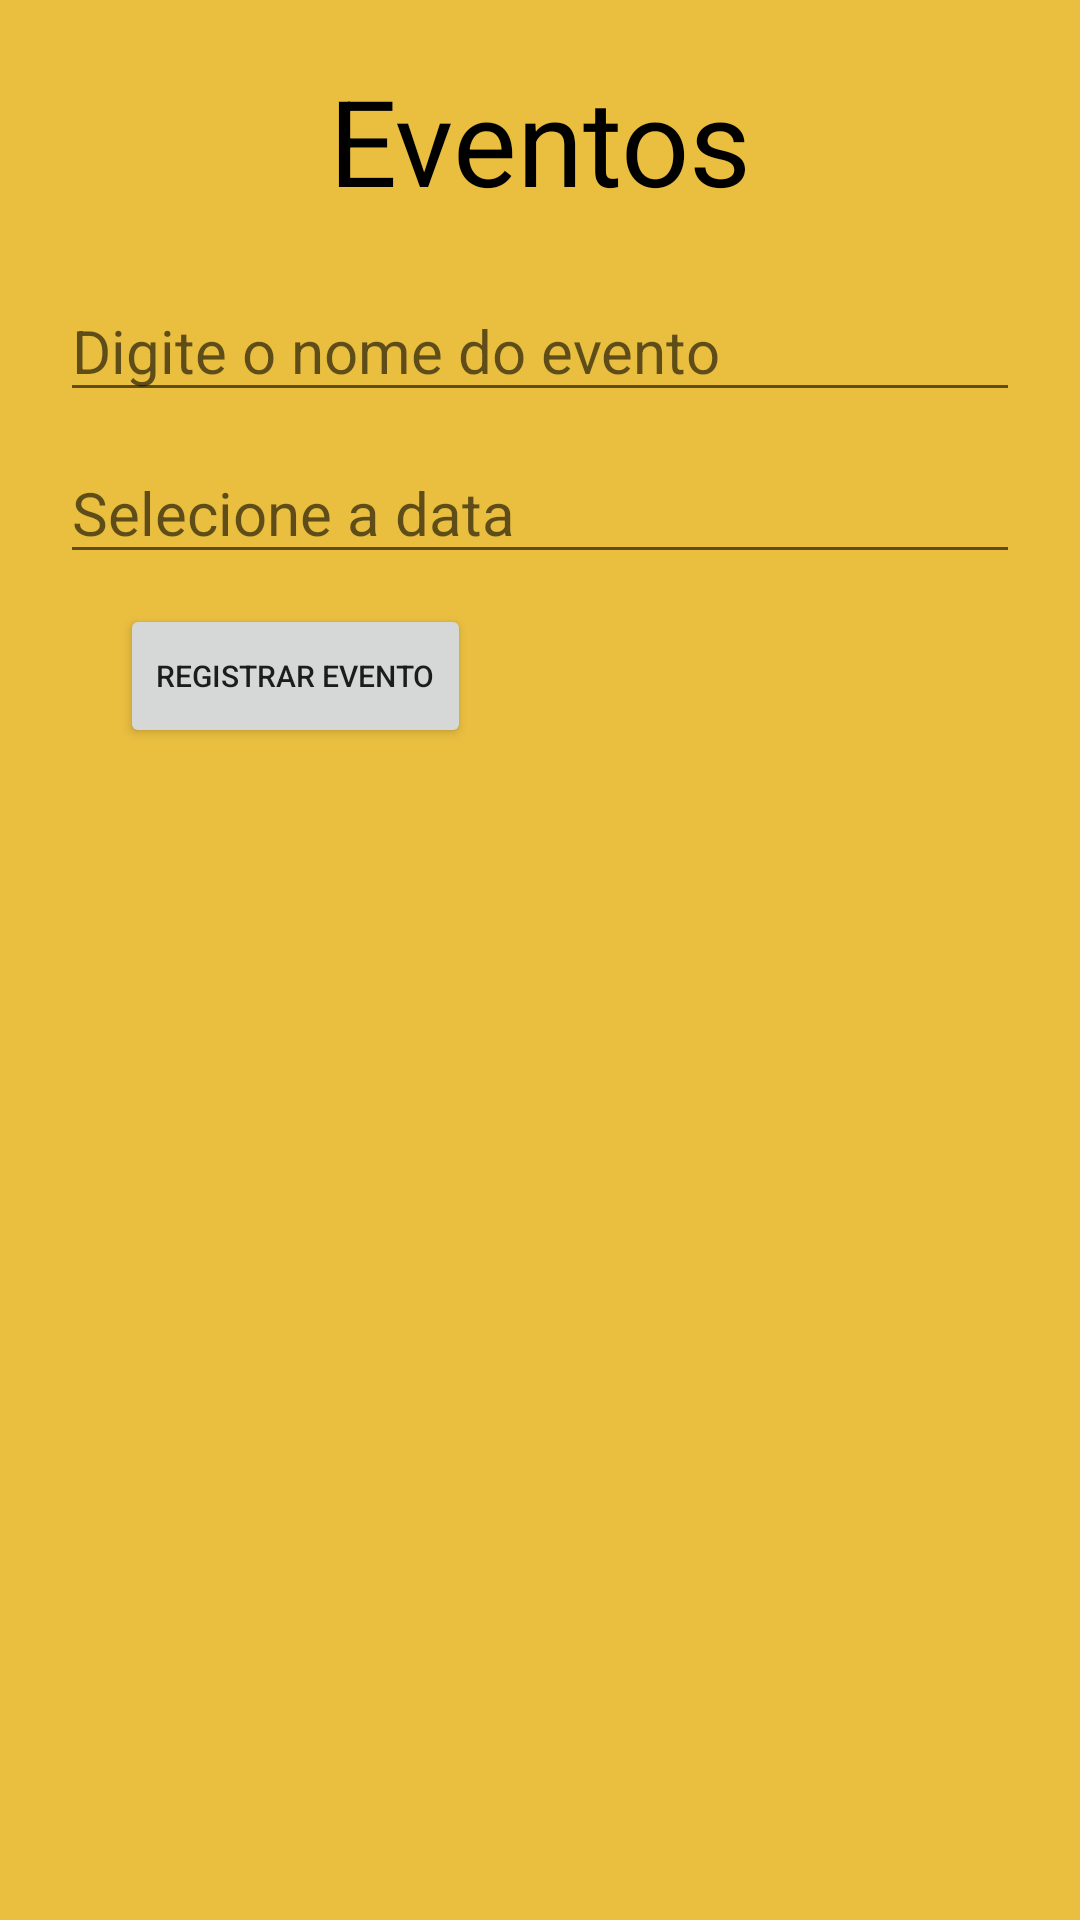

Reconstruct the res/layout file that produces this screen, plus the resources it refers to.
<!-- AndroidManifest.xml: application theme Theme.Atividade -->
<!-- res/layout/registro_de_eventos.xml -->
<?xml version="1.0" encoding="utf-8"?>
<RelativeLayout xmlns:android="http://schemas.android.com/apk/res/android"
    android:layout_width="match_parent" android:layout_height="match_parent"
    android:background="#EABF40">

    <TextView
        android:id="@+id/tituloRegistroDeEventos"
        android:layout_width="wrap_content"
        android:layout_height="wrap_content"
        android:text="Eventos"
        android:textSize="40dp"
        android:layout_centerHorizontal="true"
        android:layout_marginTop="20dp"
        android:textColor="@color/black"></TextView>

    <EditText
        android:id="@+id/nomeEvento"
        android:layout_width="320dp"
        android:layout_height="wrap_content"
        android:layout_centerHorizontal="true"
        android:layout_marginTop="20dp"
        android:layout_below="@id/tituloRegistroDeEventos"
        android:textSize="20dp"
        android:hint="Digite o nome do evento"
        ></EditText>

    <EditText
        android:id="@+id/dataEvento"
        android:layout_width="320dp"
        android:layout_height="wrap_content"
        android:layout_centerHorizontal="true"
        android:textSize="20dp"
        android:hint="Selecione a data"
        android:layout_marginTop="10dp"
        android:layout_below="@id/nomeEvento"
        android:inputType="date"
        ></EditText>

    <Button
        android:id="@+id/btnRegistrarEvento"
        android:layout_width="wrap_content"
        android:layout_height="wrap_content"
        android:text="Registrar Evento"
        android:layout_below="@+id/dataEvento"
        android:layout_marginTop="10dp"
        android:layout_marginLeft="40dp"
        android:textSize="10dp"
        ></Button>

    <ListView
        android:id="@+id/eventos"
        android:layout_width="wrap_content"
        android:layout_height="380dp"
        android:layout_centerHorizontal="true"
        android:layout_marginTop="12dp"
        android:layout_below="@id/btnRegistrarEvento"
        ></ListView>

    <Button
        android:id="@+id/btnVoltarEvento"
        android:layout_width="wrap_content"
        android:layout_height="wrap_content"
        android:text="Voltar"
        android:layout_below="@+id/eventos"
        android:layout_marginTop="10dp"
        android:layout_marginLeft="40dp"
        android:textSize="10dp"
        ></Button>

</RelativeLayout>
<!-- resources referenced by this layout -->
<resources>
  <style name="Theme.Atividade" parent="Theme.MaterialComponents.DayNight.NoActionBar">
          
          <item name="colorPrimary">@color/purple_500</item>
          <item name="colorPrimaryVariant">@color/purple_700</item>
          <item name="colorOnPrimary">@color/white</item>
          
          <item name="colorSecondary">@color/teal_200</item>
          <item name="colorSecondaryVariant">@color/teal_700</item>
          <item name="colorOnSecondary">@color/black</item>
          
          <item name="android:statusBarColor" tools:targetApi="l">?attr/colorPrimaryVariant</item>
          
      </style>
  <!-- not gathered from this repository: default colours our renderer supplied (Android Studio template values) -->
  <color name="purple_500">#FF6200EE</color>
  <color name="purple_700">#FF3700B3</color>
  <color name="teal_200">#FF03DAC5</color>
  <color name="teal_700">#FF018786</color>
  <color name="black">#FF000000</color>
  <color name="white">#FFFFFFFF</color>
</resources>
